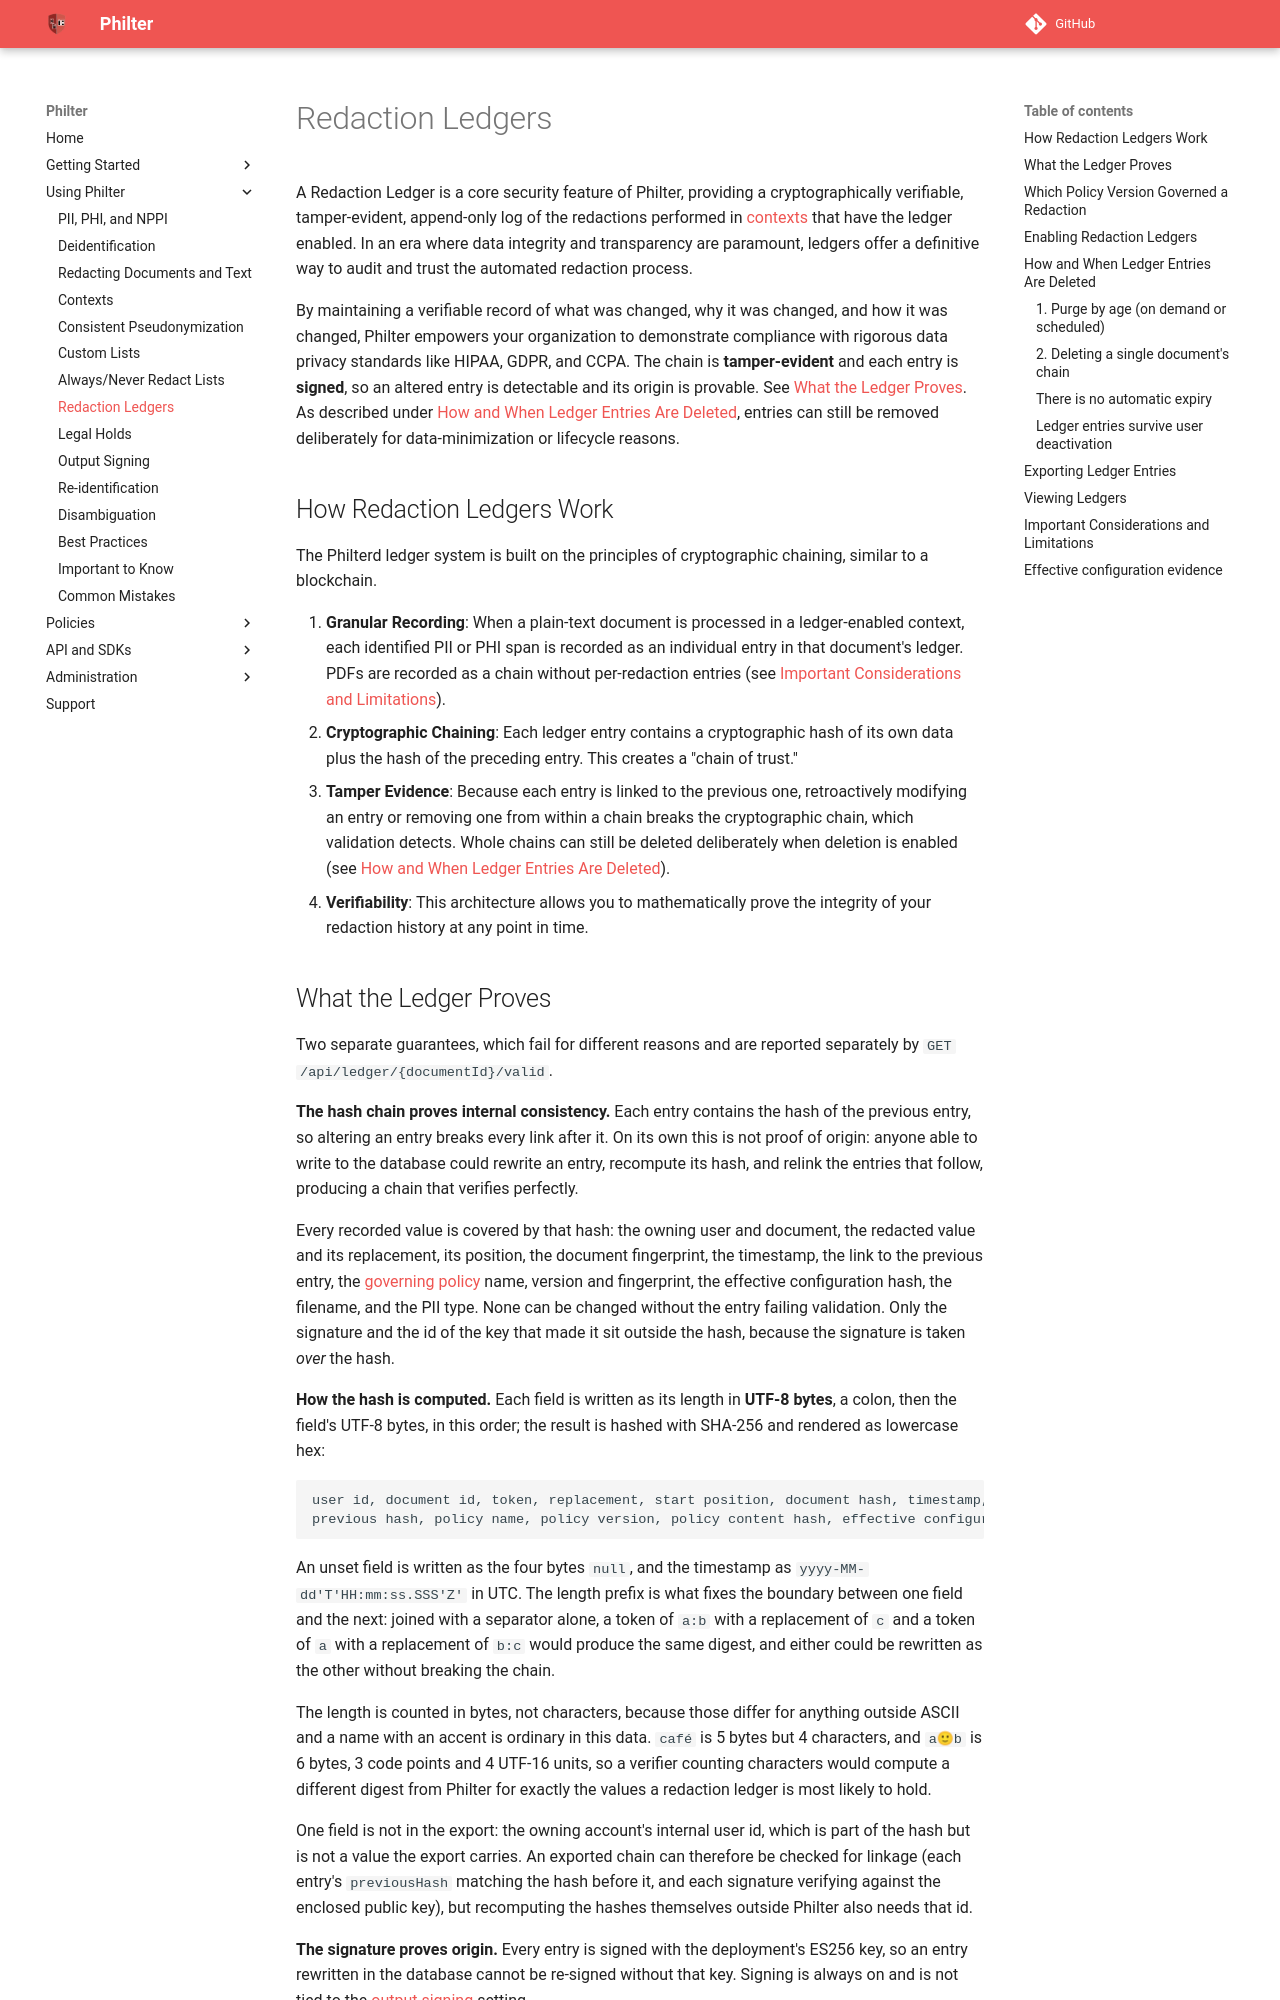

repository: philterd/philter · page: 4.0.0/redaction/ledgers.html · generator: mkdocs

# Redaction Ledgers

A Redaction Ledger is a core security feature of Philter, providing a cryptographically verifiable, tamper-evident, append-only log of the redactions performed in [contexts](contexts.md) that have the ledger enabled. In an era where data integrity and transparency are paramount, ledgers offer a definitive way to audit and trust the automated redaction process.

By maintaining a verifiable record of what was changed, why it was changed, and how it was changed, Philter empowers your organization to demonstrate compliance with rigorous data privacy standards like HIPAA, GDPR, and CCPA. The chain is **tamper-evident** and each entry is **signed**, so an altered entry is detectable and its origin is provable. See [What the Ledger Proves](#what-the-ledger-proves). As described under [How and When Ledger Entries Are Deleted](#how-and-when-ledger-entries-are-deleted), entries can still be removed deliberately for data-minimization or lifecycle reasons.

## How Redaction Ledgers Work

The Philterd ledger system is built on the principles of cryptographic chaining, similar to a blockchain. 

1.  **Granular Recording**: When a plain-text document is processed in a ledger-enabled context, each identified PII or PHI span is recorded as an individual entry in that document's ledger. PDFs are recorded as a chain without per-redaction entries (see [Important Considerations and Limitations](#important-considerations-and-limitations)).
2.  **Cryptographic Chaining**: Each ledger entry contains a cryptographic hash of its own data plus the hash of the preceding entry. This creates a "chain of trust."
3.  **Tamper Evidence**: Because each entry is linked to the previous one, retroactively modifying an entry or removing one from within a chain breaks the cryptographic chain, which validation detects. Whole chains can still be deleted deliberately when deletion is enabled (see [How and When Ledger Entries Are Deleted](#how-and-when-ledger-entries-are-deleted)).
4.  **Verifiability**: This architecture allows you to mathematically prove the integrity of your redaction history at any point in time.
